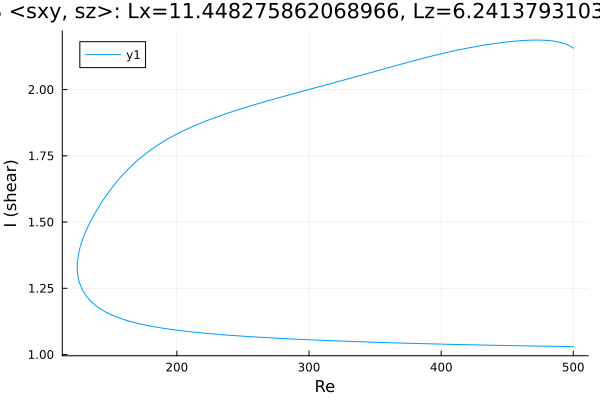

Source data for this figure (header and first rows):
Re, shear
500.0, 1.03
499.5, 1.03
498.1, 1.03
496.7, 1.03
495.3, 1.03
493.8, 1.03
492.4, 1.031
491, 1.031
489.6, 1.031
488.2, 1.031
486.8, 1.031
485.4, 1.031
483.9, 1.031
482.5, 1.031
481.1, 1.031
479.7, 1.031
478.3, 1.032
476.9, 1.032
475.5, 1.032
474, 1.032
472.6, 1.032
471.2, 1.032
469.8, 1.032
468.4, 1.032
467, 1.033
465.6, 1.033
464.1, 1.033
462.7, 1.033
461.3, 1.033
459.9, 1.033
458.6, 1.033
457.2, 1.033
455.8, 1.034
454.4, 1.034
453, 1.034
451.5, 1.034
450.1, 1.034
448.7, 1.034
447.3, 1.034
445.9, 1.034
444.5, 1.035
443.1, 1.035
441.6, 1.035
440.2, 1.035
438.8, 1.035
437.4, 1.035
436, 1.035
434.6, 1.036
433.2, 1.036
431.7, 1.036
430.3, 1.036
428.9, 1.036
427.5, 1.036
426.1, 1.036
424.7, 1.037
423.3, 1.037
421.8, 1.037
420.4, 1.037
419, 1.037
417.6, 1.037
... 538 more rows
